Run: headless pygame with SDL's dummy video driver; simulated clock (each Clock.tick advances the game by its frame time, no real sleeping); random seed 0; keys injected as events and as key.get_pressed() state; no mouse input.
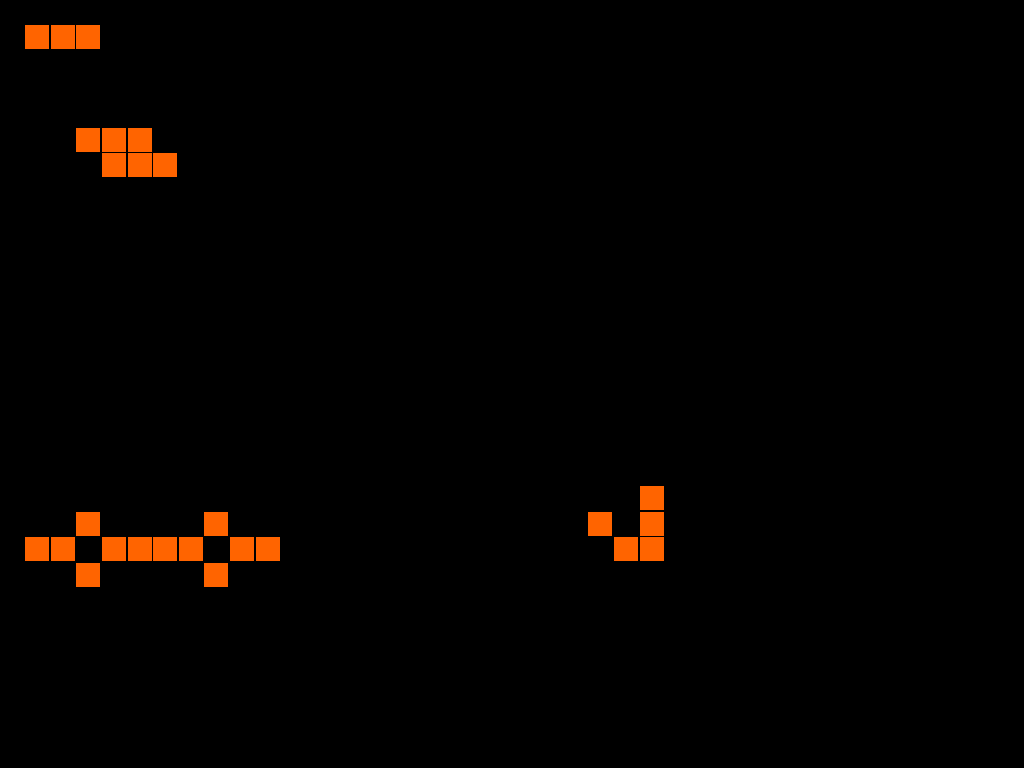
Frame 1 of 4 · flips 1–60 · no input
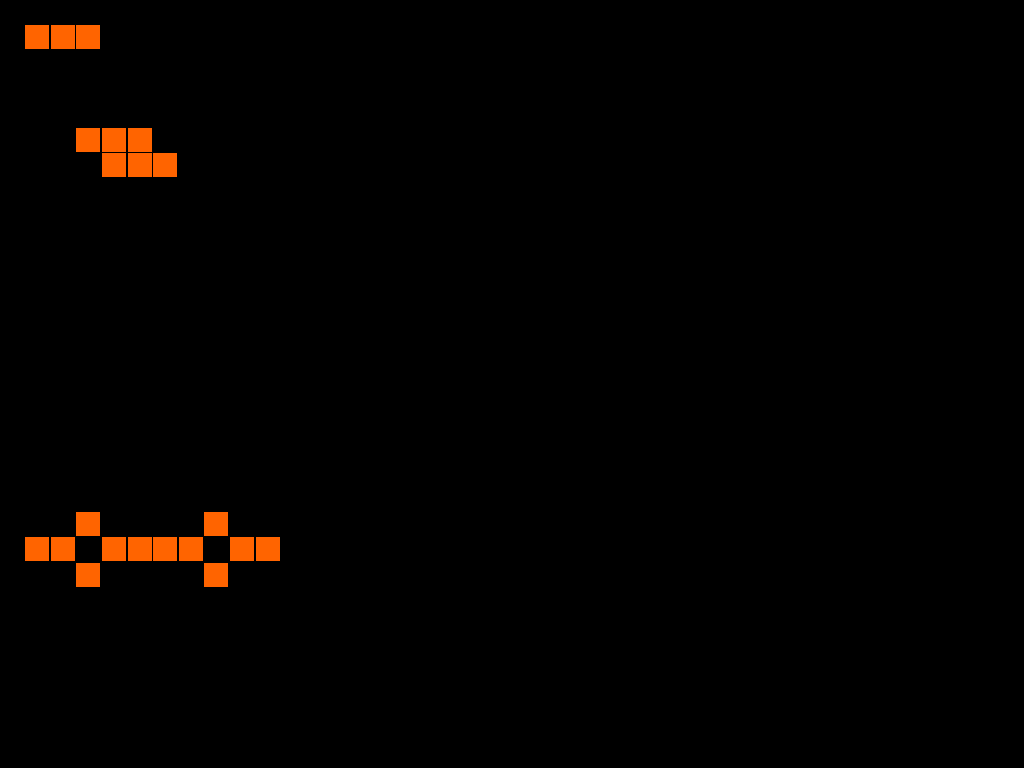
Frame 2 of 4 · flips 61–180 · tapped SPACE, RETURN · held RIGHT (→), D
Frame 3 of 4 · flips 181–300 · held DOWN (↓), S · screen unchanged from frame 2, image omitted
Frame 4 of 4 · flips 301–420 · held LEFT (←), A, UP (↑), W · screen unchanged from frame 3, image omitted

The pygame program that drew these frames:

import pygame
from pygame.locals import *

CLOCK_TICK = 50
TIME_WAIT = 500
SIZE = (40, 30)

BOARD = {
    1: {1, 2, 3},
    4: {10},
    5: {3, 4, 5, 8, 10},
    6: {4, 5, 6, 9, 10},
    20: {3, 8},
    21: {1, 2, 4, 5, 6, 7, 9, 10},
    22: {3, 8},
}


class GameBoard:
    """GameBoard class implements game logic.
    """
    SURROUNDING = ((-1, -1), (-1, 0), (-1, 1), (0, -1), (0, 1), (1, -1), (1, 0), (1, 1))
    TOTAL = ((-1, -1), (-1, 0), (-1, 1), (0, -1), (0, 0), (0, 1), (1, -1), (1, 0), (1, 1))

    def __init__(self, board=None):
        self.board = board or {}

    def get_all_cells(self):
        all_cells = set()
        for row_idx in self.board:
            for col_idx in self.board[row_idx]:
                all_cells.add((row_idx, col_idx))
                for y, x in GameBoard.TOTAL:
                    all_cells.add((row_idx+y, col_idx+x))
        return all_cells

    def is_onboard(self, curr_y, curr_x):
        return None if curr_y not in self.board else curr_x in self.board[curr_y]

    def get_no_neighbours(self, all_cells, row_idx, col_idx):
        no_neighbours = 0
        for y, x in GameBoard.SURROUNDING:
            curr_y, curr_x = row_idx + y, col_idx + x
            if (curr_y, curr_x) in all_cells:
                if self.is_onboard(curr_y, curr_x):
                    no_neighbours += 1

        return no_neighbours

    def process(self):
        def add_to_board():
            if row_idx not in board2:
                board2[row_idx] = set()
            board2[row_idx].add(col_idx)

        all_cells = self.get_all_cells()
        board2 = {}
        for cell in all_cells:
            row_idx, col_idx = cell
            no_neighbours = self.get_no_neighbours(all_cells, row_idx, col_idx)
            is_onboard = self.is_onboard(row_idx, col_idx)
            if __debug__:
                print("Cell: %d,%d neighbours: %s exists: %s" % (row_idx, col_idx, no_neighbours, is_onboard))
            if is_onboard:  # life cell
                if 2 <= no_neighbours <= 3:
                    add_to_board()
            else:  # not life cell
                if no_neighbours == 3:
                    add_to_board()
        self.board = board2


class Game(object):
    """Game class responsible for drawing the game board.
    """
    PATT_COLOR = (255, 100, 0)
    BACK_COLOR = (0, 0, 0)

    def __init__(self):
        vi = pygame.display.Info()
        width, height = vi.current_w, vi.current_h
        self.video_size = (width, height)
        self.screen = pygame.display.set_mode(self.video_size, FULLSCREEN)
        self.clock = pygame.time.Clock()
        self.patterns_horizontal, self.patterns_vertical = SIZE
        self.pattern_width = width / self.patterns_horizontal
        self.pattern_height = height / self.patterns_vertical
        self.game_board = GameBoard(BOARD)

    def get_cell(self, y, x):
        return self.game_board.is_onboard(y, x)

    def draw(self):
        pw, ph = self.pattern_width, self.pattern_height
        screen = self.screen
        for x in range(0, self.patterns_horizontal):
            for y in range(0, self.patterns_vertical):
                color = Game.PATT_COLOR if self.get_cell(y, x) else Game.BACK_COLOR
                pygame.draw.rect(screen, color, pygame.Rect(x * pw, y * ph, pw - 1, ph - 1))

    def logic(self):
        self.game_board.process()

    def in_progress(self):
        for event in pygame.event.get():
            if event.type == pygame.KEYDOWN:
                if event.key == pygame.K_ESCAPE:
                    return False
            elif event.type == pygame.QUIT:
                return False
        return True

    def update(self):
        pygame.display.update()
        self.clock.tick(CLOCK_TICK)
        pygame.time.wait(TIME_WAIT)

    def loop(self):
        """"Main game loop.
        """
        pygame.event.pump()
        in_progress = True

        while in_progress:
            self.logic()
            self.draw()
            self.update()
            in_progress = self.in_progress()


def main():
    pygame.init()
    Game().loop()
    pygame.display.quit()
    pygame.quit()

if __name__ == '__main__':
    main()
